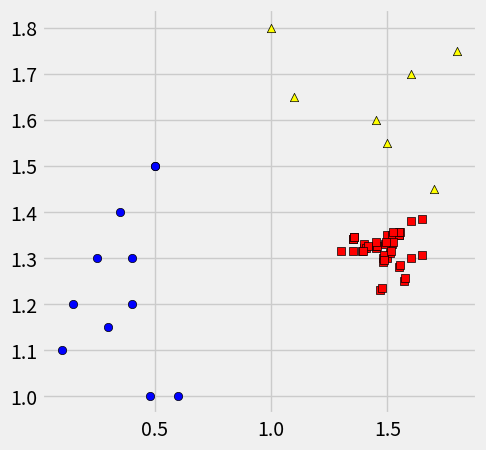
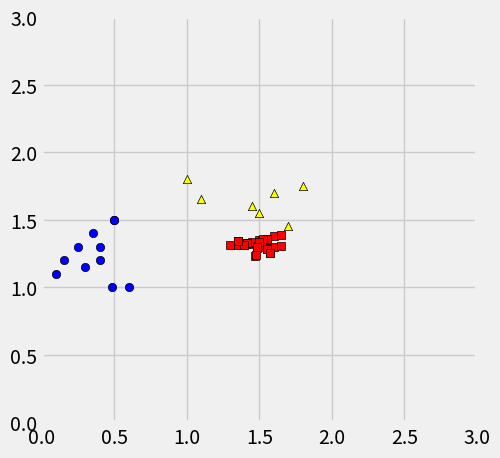

Write Python code to recreate these figures, in order.
import numpy as np
import matplotlib.pyplot as plt
from matplotlib import style

style.use('fivethirtyeight')
np.random.seed(seed=42)

# Create data
classA = np.array([[1, 1.5, 1.7, 1.45, 1.1, 1.6, 1.8],
                   [1.8, 1.55, 1.45, 1.6, 1.65, 1.7, 1.75]])
classB = np.array([[0.1, 0.5, 0.25, 0.4, 0.3, 0.6, 0.35, 0.15, 0.4, 0.5, 0.48],
                   [1.1, 1.5, 1.3, 1.2, 1.15, 1.0, 1.4, 1.2, 1.3, 1.5, 1.0]])
classC = np.array([[1.5, 1.55, 1.52, 1.4, 1.3, 1.6, 1.35, 1.45, 1.4, 1.5, 1.48, 1.51, 1.52, 1.49, 1.41, 1.39, 1.6, 1.35,
                    1.55, 1.47, 1.57, 1.48,
                    1.55, 1.555, 1.525, 1.45, 1.35, 1.65, 1.355, 1.455, 1.45, 1.55, 1.485, 1.515, 1.525, 1.495, 1.415,
                    1.395, 1.65, 1.355, 1.555, 1.475, 1.575, 1.485],
                   [1.3, 1.35, 1.33, 1.32, 1.315, 1.30, 1.34, 1.32, 1.33, 1.35, 1.30, 1.31, 1.35, 1.33, 1.32, 1.315,
                    1.38, 1.34, 1.28, 1.23, 1.25, 1.29,
                    1.35, 1.355, 1.335, 1.325, 1.3155, 1.305, 1.345, 1.325, 1.335, 1.355, 1.305, 1.315, 1.355, 1.335,
                    1.325, 1.3155, 1.385, 1.345, 1.285, 1.235, 1.255, 1.295]])

# Plot the data
fig = plt.figure(figsize=(5, 5))
ax0 = fig.add_subplot(111)
ax0.scatter(classA[0], classA[1], marker='^', c='yellow', edgecolor='black')
ax0.scatter(classB[0], classB[1], marker='o', c='blue', edgecolor='black')
ax0.scatter(classC[0], classC[1], marker='s', c='red', edgecolor='black')

# Calculate the mean vectors per class
# Creates a 2x1 vector consisting of the means of the dimensions
mean_classA = np.mean(classA, axis=1).reshape(2, 1)
mean_classB = np.mean(classB, axis=1).reshape(2, 1)
mean_classC = np.mean(classC, axis=1).reshape(2, 1)

# Calculate the scatter matrices for the SW (Scatter within) and sum the elements up
# we do not calculate the covariance matrix here

scatter_classA = np.dot((classA - mean_classA), (classA - mean_classA).T)
scatter_classB = np.dot((classB - mean_classB), (classB - mean_classB).T)
scatter_classC = np.dot((classC - mean_classC), (classC - mean_classC).T)

# Calculate the SW by adding the scatters within classes
SW = scatter_classA + scatter_classB + scatter_classC
print("Scatter Within")
print(SW)

# Calculate the scatter matrices for the SB (Scatter between) and sum the elements up
scatter_classA = np.dot(7 * (classA - mean_classA), (classA - mean_classA).T)
scatter_classB = np.dot(11 * (classB - mean_classB), (classB - mean_classB).T)
scatter_classC = np.dot(22 * (classC - mean_classC), (classC - mean_classC).T)

# Calculate the SB by adding the scatters between classes
SB = scatter_classA + scatter_classB + scatter_classC
print("Scatter Between")
print(SB)

# Compute the Eigenvalues and Eigen vectors of SW^-1 SB
eigval, eigvec = np.linalg.eig(np.dot(np.linalg.inv(SW), SB))

print(eigval)
print(eigvec)

# Select the two largest eigenvalues
eigen_pairs = [[np.abs(eigval[i]), eigvec[:, i]] for i in range(len(eigval))]
eigen_pairs = sorted(eigen_pairs, key=lambda k: k[0], reverse=True)
w = np.hstack((eigen_pairs[0][1][:, np.newaxis].real, eigen_pairs[1][1][:, np.newaxis].real))

class1 = classA.transpose()
class2 = classB.transpose()
class3 = classC.transpose()

y1 = class1.dot(w)
y2 = class2.dot(w)
y3 = class3.dot(w)

print("Final Values:")
print("Class A vector")
print(y1)
print("Class B vector")
print(y2)
print("Class C vector")
print(y3)


# Plot the data and the graph
fig = plt.figure(figsize=(5, 5))
ax0 = fig.add_subplot(111)
ax0.scatter(classA[0], classA[1], marker='^', c='yellow', edgecolor='black')
ax0.scatter(classB[0], classB[1], marker='o', c='blue', edgecolor='black')
ax0.scatter(classC[0], classC[1], marker='s', c='red', edgecolor='black')
ax0.set_xlim(0, 3)
ax0.set_ylim(0, 3)

list1, list2 = [], []
for i in range(len(y1)):
    list1.append(y1[i][0])
    list2.append(y1[i][1])

# plt.plot(list1, list2)

list1, list2 = [], []
for j in range(len(y2)):
    list1.append(y2[j][0])
    list2.append(y2[j][1])
# plt.plot(list1, list2), plt.xlabel('Range'), plt.ylabel('Range'), plt.title("Fisher's LD")

list1, list2 = [], []
for i in range(len(y3)):
    list1.append(y3[i][0])
    list2.append(y3[i][1])

# plt.plot(list1, list2)

plt.show()
